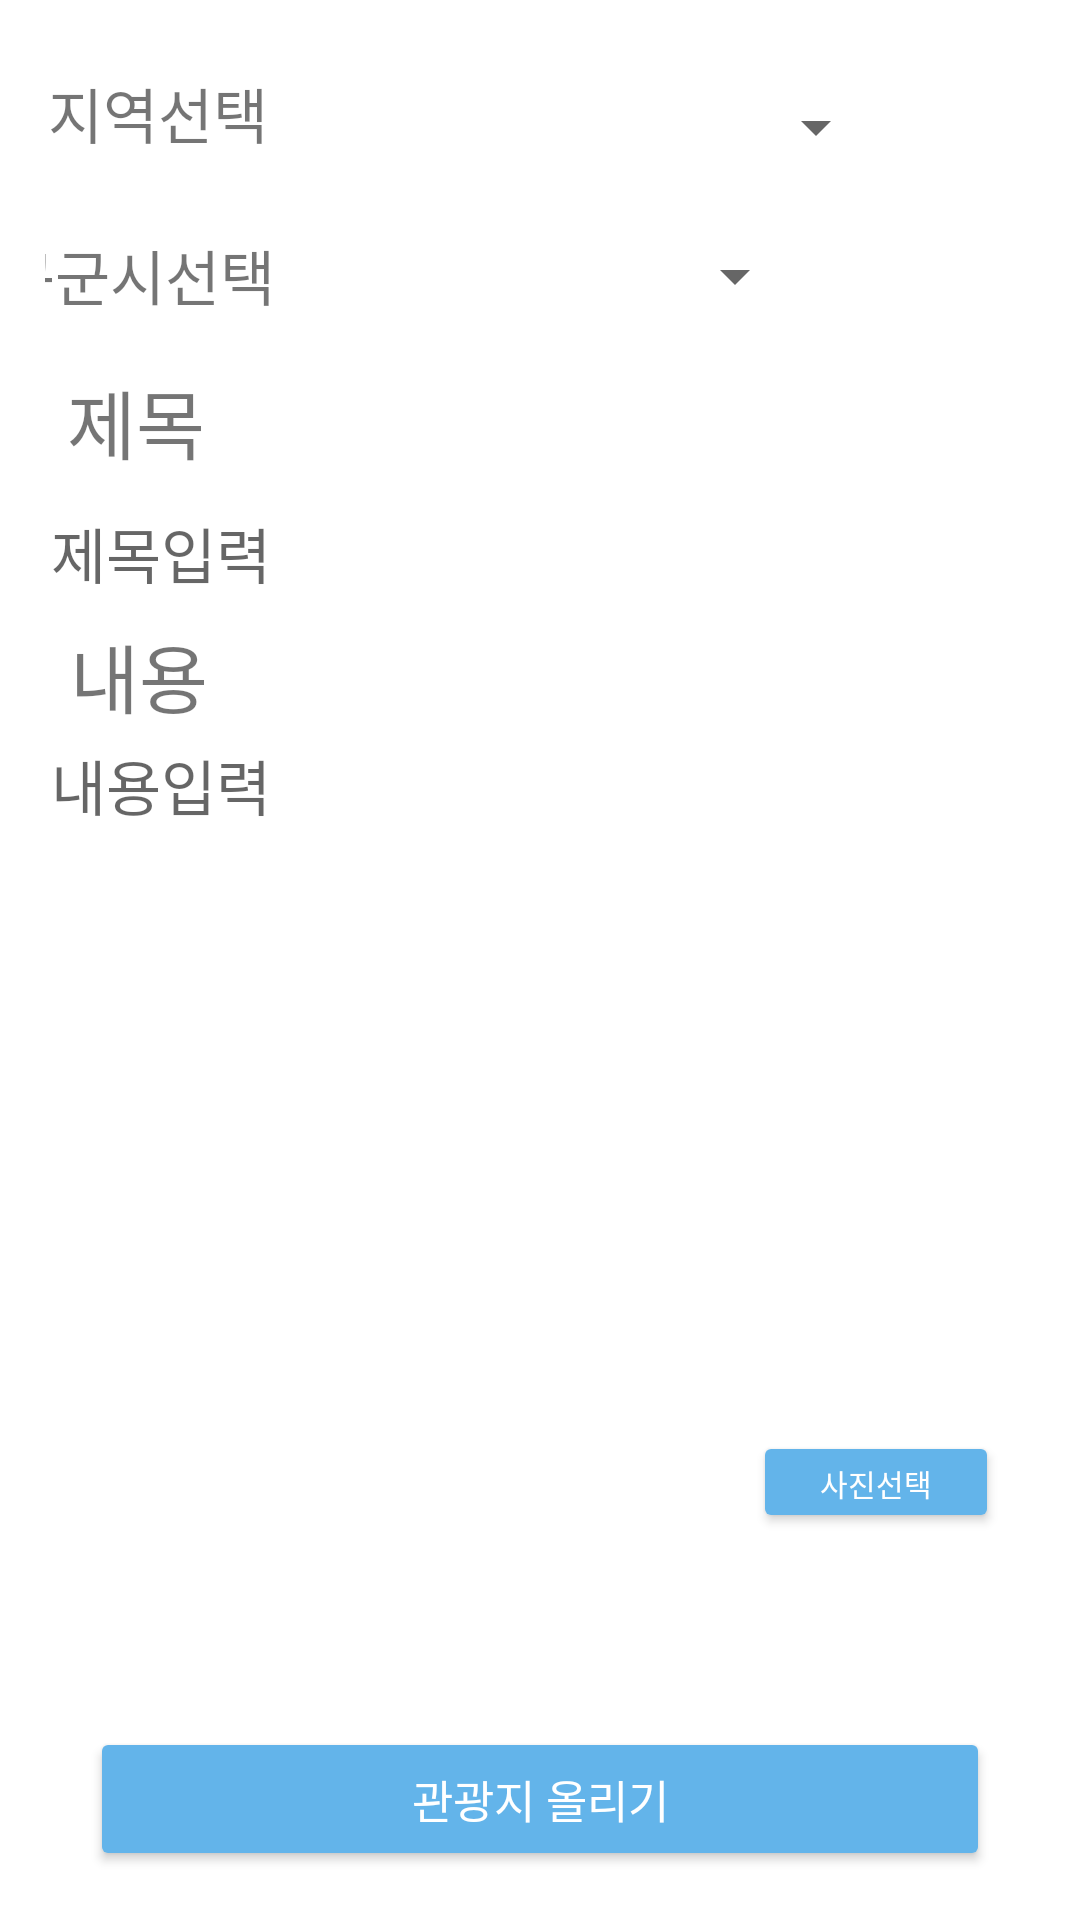

Android layout source for this screen:
<!-- AndroidManifest.xml: application theme Theme.TripChoice -->
<!-- res/layout/activity_user_add_attraction.xml -->
<?xml version="1.0" encoding="utf-8"?>
<androidx.constraintlayout.widget.ConstraintLayout xmlns:android="http://schemas.android.com/apk/res/android"
    xmlns:app="http://schemas.android.com/apk/res-auto"
    xmlns:tools="http://schemas.android.com/tools"
    android:layout_width="match_parent"
    android:layout_height="match_parent"
    android:padding="15dp"
    tools:context=".DongHyun.UserAddAttraction">

    <TextView
        android:id="@+id/textView2"
        android:layout_width="96dp"
        android:layout_height="32dp"
        android:layout_marginTop="16dp"
        android:layout_marginBottom="22dp"
        android:text="지역선택"
        android:textSize="20dp"
        app:layout_constraintBottom_toTopOf="@+id/selectgu"
        app:layout_constraintEnd_toStartOf="@+id/SelectArea_spinner"
        app:layout_constraintHorizontal_bias="0.47"
        app:layout_constraintStart_toStartOf="parent"
        app:layout_constraintTop_toTopOf="parent"
        app:layout_constraintVertical_bias="1.0" />

    <TextView
        android:id="@+id/selectgu"
        android:layout_width="96dp"
        android:layout_height="29dp"
        android:layout_marginTop="10dp"
        android:text="구군시선택"
        android:textSize="20dp"
        app:layout_constraintBottom_toBottomOf="@+id/AdministrativeDivision_spinner"
        app:layout_constraintEnd_toStartOf="@+id/AdministrativeDivision_spinner"
        app:layout_constraintHorizontal_bias="0.625"
        app:layout_constraintStart_toStartOf="parent"
        app:layout_constraintTop_toBottomOf="@+id/SelectArea_spinner"
        app:layout_constraintVertical_bias="0.666" />

    <Spinner
        android:id="@+id/SelectArea_spinner"
        android:layout_width="183dp"
        android:layout_height="35dp"
        android:textAlignment="center"
        app:layout_constraintBottom_toTopOf="@+id/AdministrativeDivision_spinner"
        app:layout_constraintEnd_toEndOf="parent"
        app:layout_constraintHorizontal_bias="0.666"
        app:layout_constraintStart_toStartOf="parent"
        app:layout_constraintTop_toTopOf="parent"
        app:layout_constraintVertical_bias="0.405" />

    <Spinner
        android:id="@+id/AdministrativeDivision_spinner"
        android:layout_width="183dp"
        android:layout_height="35dp"
        android:layout_marginStart="28dp"
        android:layout_marginEnd="76dp"
        app:layout_constraintBottom_toBottomOf="parent"
        app:layout_constraintEnd_toEndOf="parent"
        app:layout_constraintHorizontal_bias="1.0"
        app:layout_constraintStart_toEndOf="@+id/textView2"
        app:layout_constraintTop_toTopOf="parent"
        app:layout_constraintVertical_bias="0.104" />

    <EditText
        android:id="@+id/insertAttractionTitle_edittext"
        android:layout_width="match_parent"
        android:layout_height="wrap_content"
        android:layout_marginTop="60dp"
        android:background="@drawable/memo_border"
        android:hint="제목입력"
        android:textSize="20dp"
        android:paddingLeft="2dp"
        app:layout_constraintEnd_toEndOf="parent"
        app:layout_constraintHorizontal_bias="0.476"
        app:layout_constraintStart_toStartOf="parent"
        app:layout_constraintTop_toBottomOf="@+id/AdministrativeDivision_spinner" />

    <EditText
        android:id="@+id/insertAttractionContent_edittext"
        android:layout_width="match_parent"
        android:layout_height="230dp"
        android:layout_marginTop="48dp"
        android:background="@drawable/memo_border"
        android:gravity="top"
        android:hint="내용입력"
        android:inputType="textMultiLine"
        android:maxLength="500"
        android:paddingLeft="2dp"
        android:scrollbars="vertical"
        android:textSize="20dp"
        app:layout_constraintEnd_toEndOf="parent"
        app:layout_constraintHorizontal_bias="0.476"
        app:layout_constraintStart_toStartOf="parent"
        app:layout_constraintTop_toBottomOf="@+id/insertAttractionTitle_edittext" />

    <Button
        android:id="@+id/SelectImage_button"
        android:layout_width="82dp"
        android:layout_height="34dp"
        android:backgroundTint="@color/ButtonColor"
        android:text="사진선택"
        android:textColor="@color/white"
        android:textSize="10dp"
        app:layout_constraintBottom_toBottomOf="parent"
        app:layout_constraintEnd_toEndOf="parent"
        app:layout_constraintHorizontal_bias="0.951"
        app:layout_constraintStart_toStartOf="parent"
        app:layout_constraintTop_toBottomOf="@+id/insertAttractionContent_edittext"
        app:layout_constraintVertical_bias="0.0" />

    <TextView
        android:id="@+id/textView5"
        android:layout_width="wrap_content"
        android:layout_height="wrap_content"
        android:layout_marginTop="8dp"
        android:layout_marginBottom="1dp"
        android:text="내용"
        android:textSize="25dp"
        app:layout_constraintBottom_toTopOf="@+id/insertAttractionContent_edittext"
        app:layout_constraintEnd_toEndOf="parent"
        app:layout_constraintHorizontal_bias="0.029"
        app:layout_constraintStart_toStartOf="parent"
        app:layout_constraintTop_toBottomOf="@+id/insertAttractionTitle_edittext"
        app:layout_constraintVertical_bias="0.0" />

    <TextView
        android:id="@+id/textView6"
        android:layout_width="wrap_content"
        android:layout_height="wrap_content"
        android:layout_marginTop="60dp"
        android:layout_marginBottom="11dp"
        android:text="제목"
        android:textSize="25dp"
        app:layout_constraintBottom_toTopOf="@+id/insertAttractionTitle_edittext"
        app:layout_constraintEnd_toEndOf="parent"
        app:layout_constraintHorizontal_bias="0.026"
        app:layout_constraintStart_toStartOf="parent"
        app:layout_constraintVertical_bias="1.0" />

    <ImageView
        android:id="@+id/SecondImage_imageview"
        android:layout_width="100dp"
        android:layout_height="100dp"
        android:layout_marginStart="28dp"
        android:layout_marginBottom="52dp"
        android:visibility="invisible"
        app:layout_constraintBottom_toBottomOf="parent"
        app:layout_constraintEnd_toEndOf="parent"
        app:layout_constraintHorizontal_bias="0.047"
        app:layout_constraintStart_toEndOf="@+id/firstImage_imageview"
        app:layout_constraintTop_toTopOf="@+id/firstImage_imageview"
        app:layout_constraintVertical_bias="0.0" />

    <ImageView
        android:id="@+id/ThirdImage_imageview"
        android:layout_width="100dp"
        android:layout_height="100dp"
        android:layout_marginStart="30dp"
        android:layout_marginBottom="52dp"
        android:visibility="invisible"
        app:layout_constraintBottom_toBottomOf="parent"
        app:layout_constraintEnd_toEndOf="parent"
        app:layout_constraintHorizontal_bias="0.137"
        app:layout_constraintStart_toEndOf="@+id/SecondImage_imageview"
        app:layout_constraintTop_toTopOf="@+id/SecondImage_imageview"
        app:layout_constraintVertical_bias="0.0" />

    <ImageView
        android:id="@+id/firstImage_imageview"
        android:layout_width="100dp"
        android:layout_height="100dp"
        android:layout_marginStart="16dp"
        android:layout_marginBottom="52dp"
        android:visibility="invisible"
        app:layout_constraintBottom_toBottomOf="parent"
        app:layout_constraintStart_toStartOf="parent"
        app:layout_constraintTop_toBottomOf="@+id/insertAttractionContent_edittext" />

    <Button
        android:id="@+id/InsertButton_button"
        android:layout_width="300dp"
        android:layout_height="wrap_content"
        android:backgroundTint="@color/ButtonColor"
        android:text="관광지 올리기"
        android:textColor="@color/white"
        android:textSize="15dp"
        app:layout_constraintBottom_toBottomOf="parent"
        app:layout_constraintEnd_toEndOf="parent"
        app:layout_constraintHorizontal_bias="0.495"
        app:layout_constraintStart_toStartOf="parent"
        app:layout_constraintTop_toBottomOf="@+id/SecondImage_imageview"
        app:layout_constraintVertical_bias="0.36" />


</androidx.constraintlayout.widget.ConstraintLayout>
<!-- resources referenced by this layout -->
<resources>
  <color name="ButtonColor">#63B4EA</color>
  <color name="white">#FFFFFFFF</color>
  <style name="Theme.TripChoice" parent="Theme.MaterialComponents.DayNight.DarkActionBar">
          
          <item name="colorPrimary">@color/BlueGray</item>
          <item name="colorPrimaryVariant">@color/black</item>
          <item name="colorOnPrimary">@color/white</item>
          
          <item name="colorSecondary">@color/teal_200</item>
          <item name="colorSecondaryVariant">@color/teal_700</item>
          <item name="colorOnSecondary">@color/black</item>
          
          <item name="android:statusBarColor" tools:targetApi="l">?attr/colorPrimaryVariant</item>
          
      </style>
  <color name="BlueGray">#273238</color>
  <color name="black">#FF000000</color>
  <color name="teal_200">#FF03DAC5</color>
  <color name="teal_700">#FF018786</color>
</resources>
